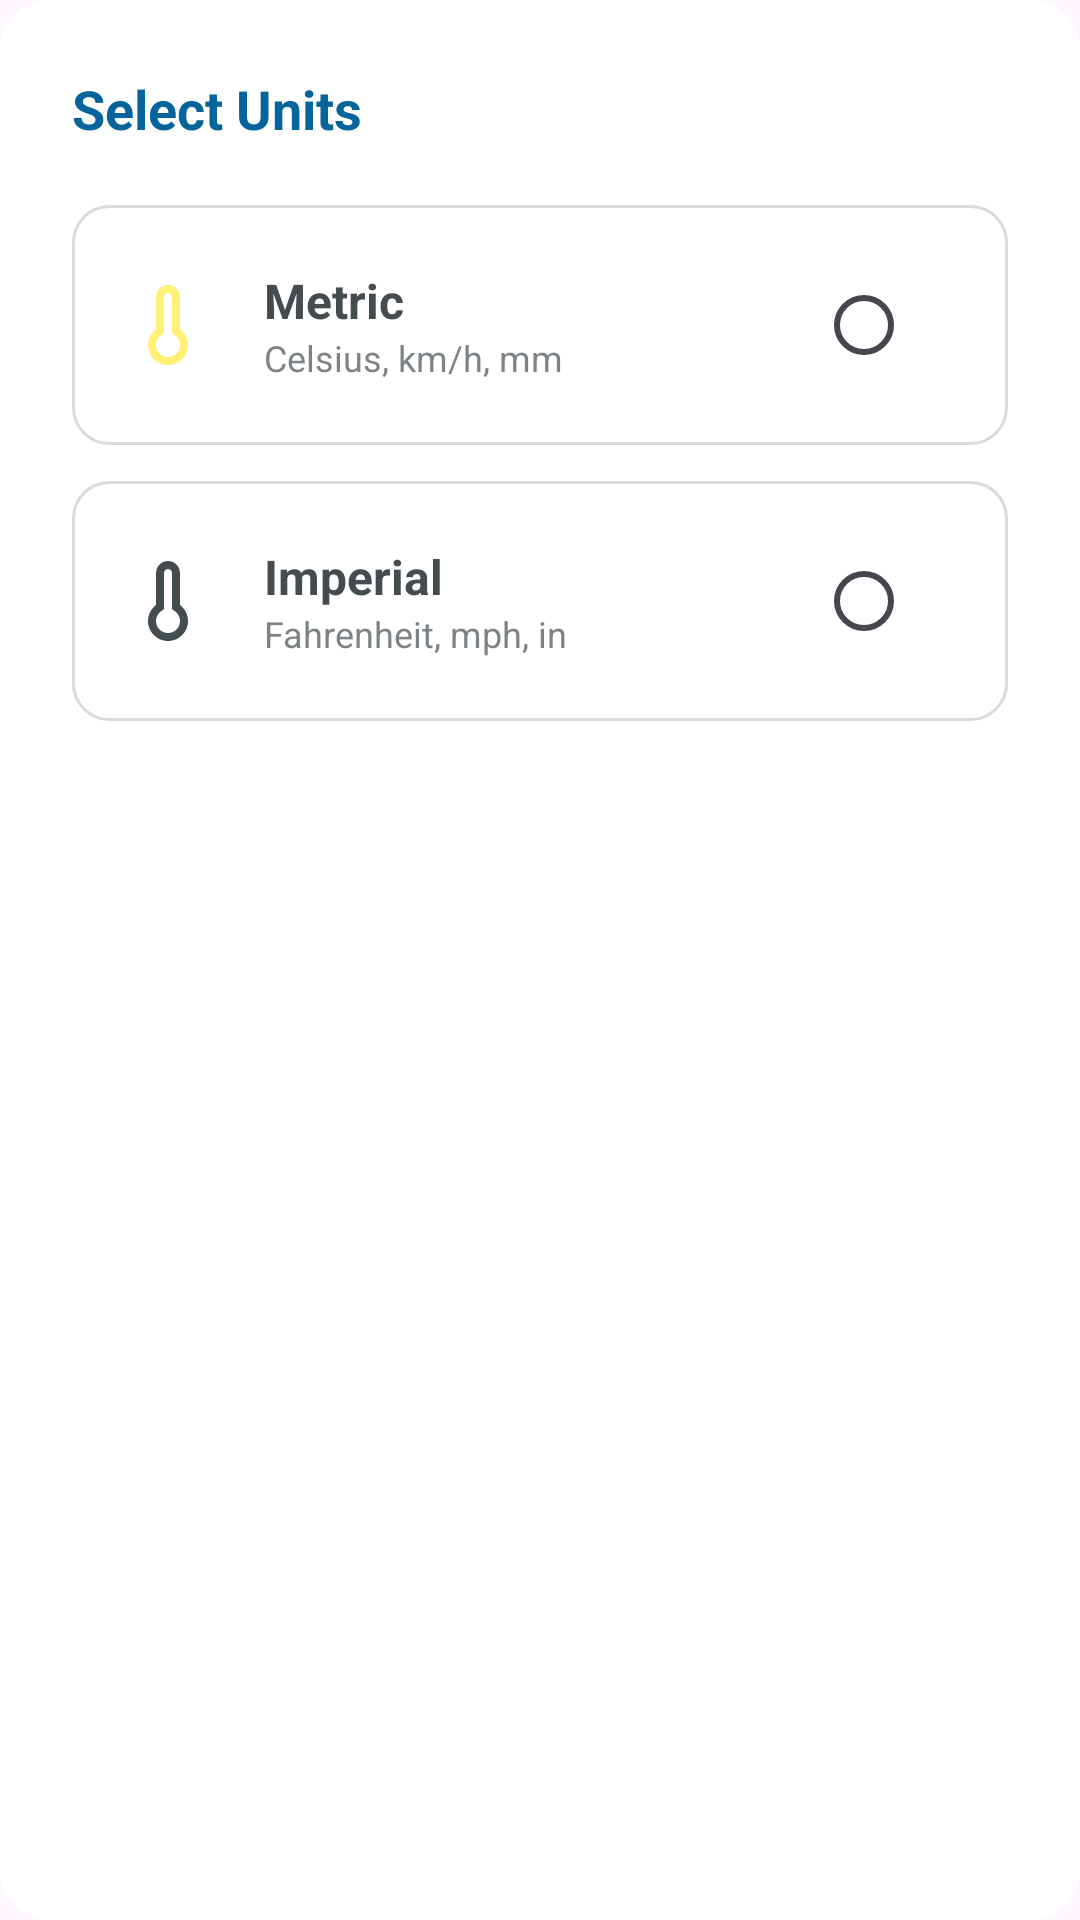

The Android layout XML behind this screen, and the referenced resources:
<!-- AndroidManifest.xml: application theme Theme.ArawAraw -->
<!-- res/layout/dialog_units.xml -->
<?xml version="1.0" encoding="utf-8"?>
<LinearLayout xmlns:android="http://schemas.android.com/apk/res/android"
    xmlns:app="http://schemas.android.com/apk/res-auto"
    android:layout_width="match_parent"
    android:layout_height="wrap_content"
    android:background="@drawable/rounded_main_bg"
    android:backgroundTint="@color/white"
    android:orientation="vertical"
    android:padding="24dp">

    <TextView
        android:layout_width="wrap_content"
        android:layout_height="wrap_content"
        android:text="Select Units"
        android:textColor="@color/font_color_blue"
        android:textSize="18sp"
        android:textStyle="bold"
        android:layout_marginBottom="20dp"/>

    
    <LinearLayout
        android:id="@+id/option_metric"
        android:layout_width="match_parent"
        android:layout_height="wrap_content"
        android:background="@drawable/rounded_stroke_main_bg"
        android:clickable="true"
        android:focusable="true"
        android:foreground="?attr/selectableItemBackground"
        android:gravity="center_vertical"
        android:orientation="horizontal"
        android:padding="16dp"
        android:layout_marginBottom="12dp">

        <ImageView
            android:layout_width="32dp"
            android:layout_height="32dp"
            android:src="@drawable/ic_units"
            app:tint="@color/units_yellow" />

        <LinearLayout
            android:layout_width="0dp"
            android:layout_height="wrap_content"
            android:layout_weight="1"
            android:layout_marginStart="16dp"
            android:orientation="vertical">

            <TextView
                android:layout_width="wrap_content"
                android:layout_height="wrap_content"
                android:text="Metric"
                android:textColor="@color/font_color_dark"
                android:textSize="16sp"
                android:textStyle="bold" />

            <TextView
                android:layout_width="wrap_content"
                android:layout_height="wrap_content"
                android:text="Celsius, km/h, mm"
                android:textColor="@color/font_color_dark"
                android:textSize="12sp"
                android:alpha="0.7" />
        </LinearLayout>

        <RadioButton
            android:id="@+id/radio_metric"
            android:layout_width="wrap_content"
            android:layout_height="wrap_content"
            android:clickable="false"
            android:focusable="false" />
    </LinearLayout>

    
    <LinearLayout
        android:id="@+id/option_imperial"
        android:layout_width="match_parent"
        android:layout_height="wrap_content"
        android:background="@drawable/rounded_stroke_main_bg"
        android:clickable="true"
        android:focusable="true"
        android:foreground="?attr/selectableItemBackground"
        android:gravity="center_vertical"
        android:orientation="horizontal"
        android:padding="16dp">

        <ImageView
            android:layout_width="32dp"
            android:layout_height="32dp"
            android:src="@drawable/ic_units"
            app:tint="@color/font_color_dark" />

        <LinearLayout
            android:layout_width="0dp"
            android:layout_height="wrap_content"
            android:layout_weight="1"
            android:layout_marginStart="16dp"
            android:orientation="vertical">

            <TextView
                android:layout_width="wrap_content"
                android:layout_height="wrap_content"
                android:text="Imperial"
                android:textColor="@color/font_color_dark"
                android:textSize="16sp"
                android:textStyle="bold" />

            <TextView
                android:layout_width="wrap_content"
                android:layout_height="wrap_content"
                android:text="Fahrenheit, mph, in"
                android:textColor="@color/font_color_dark"
                android:textSize="12sp"
                android:alpha="0.7" />
        </LinearLayout>

        <RadioButton
            android:id="@+id/radio_imperial"
            android:layout_width="wrap_content"
            android:layout_height="wrap_content"
            android:clickable="false"
            android:focusable="false" />
    </LinearLayout>

</LinearLayout>
<!-- resources referenced by this layout -->
<resources>
  <color name="font_color_blue">#056499</color>
  <color name="font_color_dark">#444C50</color>
  <color name="units_yellow">#FFF176</color>
  <color name="white">#FFFFFFFF</color>
  <!-- drawable ic_units (drawable) -->
  <vector xmlns:android="http://schemas.android.com/apk/res/android"
      android:width="24dp"
      android:height="24dp"
      android:viewportWidth="24"
      android:viewportHeight="24">
      <path
          android:fillColor="#000000"
          android:pathData="M15,13V5c0-1.66-1.34-3-3-3S9,3.34,9,5v8c-1.21,0.91-2,2.37-2,4c0,2.76,2.24,5,5,5s5-2.24,5-5C17,15.37,16.21,13.91,15,13z M12,20c-1.66,0-3-1.34-3-3c0-1.15,0.65-2.15,1.59-2.66L11,14V5c0-0.55,0.45-1,1-1s1,0.45,1,1v9l0.41,0.34C14.35,14.85,15,15.85,15,17C15,18.66,13.66,20,12,20z" />
  </vector>
  <!-- drawable rounded_main_bg (drawable) -->
  <?xml version="1.0" encoding="utf-8"?>
  <shape xmlns:android="http://schemas.android.com/apk/res/android"
      android:shape="rectangle">
  
      <solid android:color="#F2F4F6" />
  
      <corners android:radius="16dp" />
  
  </shape>
  <!-- drawable rounded_stroke_main_bg (drawable) -->
  <?xml version="1.0" encoding="utf-8"?>
  <shape xmlns:android="http://schemas.android.com/apk/res/android"
      android:shape="rectangle">
  
      <solid android:color="#FFFFFF" />
  
      <stroke
          android:width="1dp"
          android:color="#D8DADC" />
  
      <corners android:radius="12dp" />
  
  </shape>
  <style name="Theme.ArawAraw" parent="Base.Theme.ArawAraw" />
  <style name="Base.Theme.ArawAraw" parent="Theme.Material3.DayNight.NoActionBar">
          
          
      </style>
</resources>
